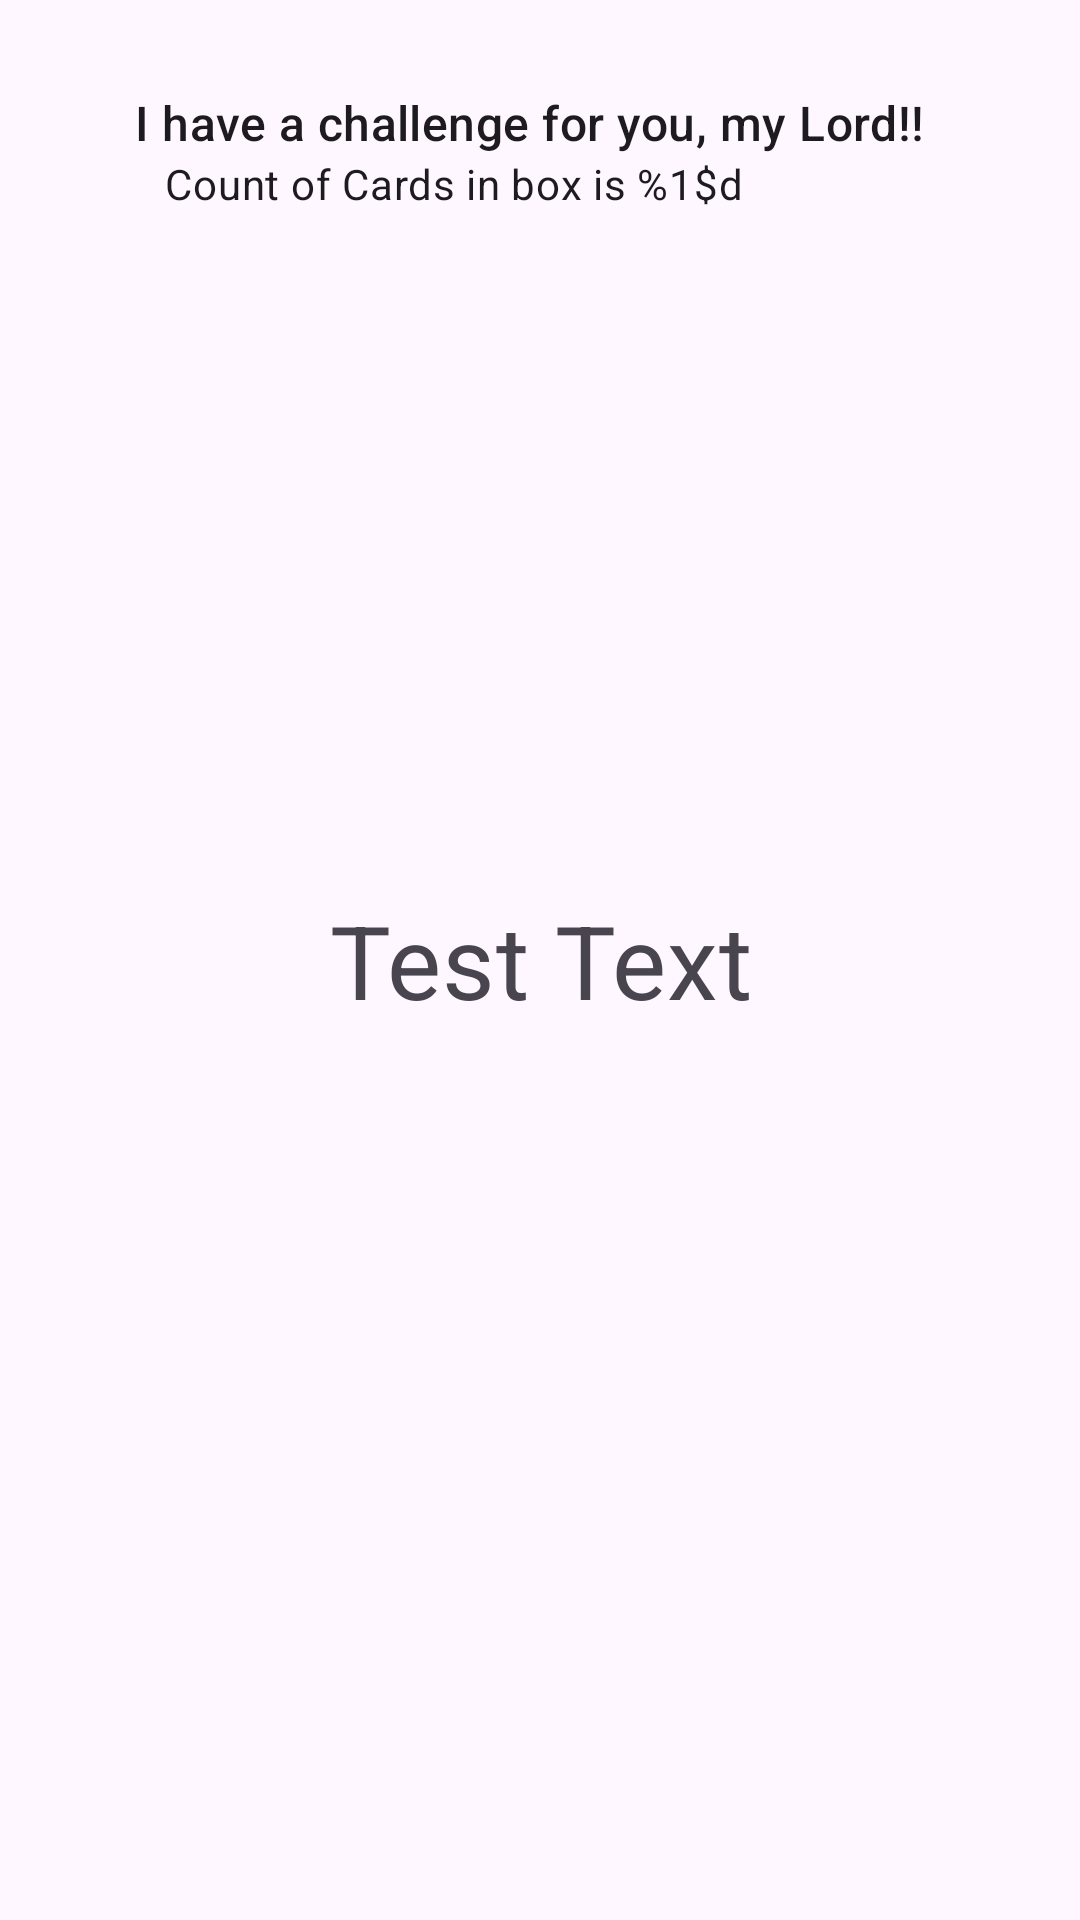

Reconstruct the res/layout file that produces this screen, plus the resources it refers to.
<!-- AndroidManifest.xml: application theme Theme.Leitner -->
<!-- res/layout/fragment_card_forground.xml -->
<?xml version="1.0" encoding="utf-8"?>
<androidx.constraintlayout.widget.ConstraintLayout xmlns:android="http://schemas.android.com/apk/res/android"
    android:layout_width="match_parent"
    android:layout_height="match_parent"
    xmlns:app="http://schemas.android.com/apk/res-auto">

    <LinearLayout
        android:layout_width="match_parent"
        android:layout_height="wrap_content"
        android:padding="20dp"
        android:orientation="vertical"
        android:layout_marginStart="25dp"
        android:layout_marginTop="10dp"
        app:layout_constraintTop_toTopOf="parent">

        <TextView
            android:layout_width="match_parent"
            android:layout_height="wrap_content"
            android:text="@string/challenging_message"
            style="?textAppearanceTitleMedium"/>

        <TextView
            android:id="@+id/count_card_left"
            android:layout_width="match_parent"
            android:layout_height="wrap_content"
            android:text="@string/count_card_left"
            android:layout_marginStart="@dimen/card_indentation_padding_start"
            style="?textAppearanceBody2"/>

    </LinearLayout>

    <TextView
        android:layout_width="match_parent"
        android:layout_height="wrap_content"
        android:gravity="center"
        app:layout_constraintStart_toStartOf="parent"
        app:layout_constraintEnd_toEndOf="parent"
        app:layout_constraintTop_toTopOf="parent"
        app:layout_constraintBottom_toBottomOf="parent"
        android:text="Test Text"
        style="?textAppearanceHeadline4"/>
</androidx.constraintlayout.widget.ConstraintLayout>
<!-- resources referenced by this layout -->
<resources>
  <dimen name="card_indentation_padding_start">10dp</dimen>
  <string name="challenging_message">I have a challenge for you, my Lord!!</string>
  <string name="count_card_left">Count of Cards in box is %1$d</string>
  <style name="Theme.Leitner" parent="Base.Theme.Leitner" />
  <style name="Base.Theme.Leitner" parent="Theme.Material3.DayNight.NoActionBar">
          
          
      </style>
</resources>
